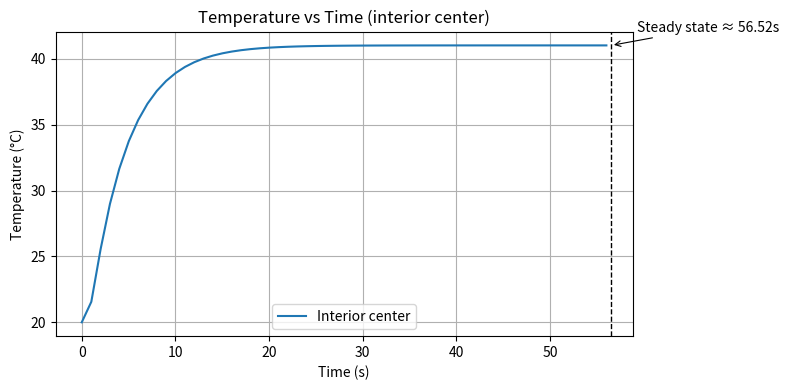

Recreate this plot in Python.
import numpy as np
import matplotlib.pyplot as plt
import time

def run_simulation(Nx=100, Nz=20, bed_temp=60.0, ambient_temp=20.0,
                   Lx=0.1, Lz=0.02, alpha=1e-5, max_time=2000.0,
                   tol=1e-6, record_dt=1.0):
    dx = Lx / (Nx - 1)
    dz = Lz / (Nz - 1)
    dx2 = dx * dx
    dz2 = dz * dz

    # Stability for explicit 2D: dt <= 0.25 * min(dx2,dz2) / alpha
    dt_stable = 0.25 * min(dx2, dz2) / alpha
    dt = min(dt_stable, 0.1)

    T = np.ones((Nz, Nx)) * ambient_temp
    # fix bottom row (bed) to bed_temp (z = bottom)
    T[-1, :] = bed_temp
    # fix left/right/top to ambient for simplicity
    T[0, :] = ambient_temp
    T[:, 0] = ambient_temp
    T[:, -1] = ambient_temp

    # choose probe location: center interior
    ix = Nx // 2
    iz_center = Nz // 2

    times = []
    temps_center = []

    t = 0.0
    next_record = 0.0
    last_max_change = np.inf
    steady_t = None

    it = 0
    start_time = time.time()
    while t < max_time:
        Tn = T.copy()

        # update interior points (simple explicit scheme)
        for j in range(1, Nz - 1):
            for i in range(1, Nx - 1):
                d2Tdx2 = (Tn[j, i+1] - 2*Tn[j, i] + Tn[j, i-1]) / dx2
                d2Tdz2 = (Tn[j+1, i] - 2*Tn[j, i] + Tn[j-1, i]) / dz2
                T[j, i] = Tn[j, i] + alpha * dt * (d2Tdx2 + d2Tdz2)

        # re-apply Dirichlet BCs
        T[-1, :] = bed_temp
        T[0, :] = ambient_temp
        T[:, 0] = ambient_temp
        T[:, -1] = ambient_temp

        max_change = np.max(np.abs(T - Tn))

        if t >= next_record - 1e-12:
            times.append(t)
            temps_center.append(T[iz_center, ix])
            next_record += record_dt

        if max_change < tol:
            # steady state reached
            steady_t = t
            break

        t += dt
        it += 1

    elapsed = time.time() - start_time
    print(f"Simulated to t={t:.3f}s in {it} steps ({elapsed:.2f}s wall time). max_change={max_change:.3e}")

    return np.array(times), np.array(temps_center), T, steady_t


def plot_results(times, temps_center, steady_t=None, out_png='temp_vs_time.png'):
    plt.figure(figsize=(8,4))
    plt.plot(times, temps_center, label='Interior center')
    plt.xlabel('Time (s)')
    plt.ylabel('Temperature (°C)')
    plt.title('Temperature vs Time (interior center)')
    plt.grid(True)
    plt.legend()
    # annotate steady-state time if available
    if steady_t is not None and len(times) > 0:
        # find nearest recorded time index
        idx = int(np.argmin(np.abs(times - steady_t)))
        y_annot = temps_center[idx]
        plt.axvline(steady_t, color='k', linestyle='--', linewidth=1)
        plt.annotate(f'Steady state ≈ {steady_t:.2f}s', xy=(steady_t, y_annot),
                     xytext=(steady_t + 0.05 * (times[-1] - times[0]), y_annot + 0.05 * (temps_center.max() - temps_center.min())),
                     arrowprops=dict(arrowstyle='->', lw=0.8))
    plt.tight_layout()
    plt.savefig(out_png, dpi=150)
    print(f"Saved plot to {out_png}")


def main():
    Nx = 100
    Nz = 20
    bed_temp = 60.0

    times, tc, Tfinal, steady_t = run_simulation(Nx=Nx, Nz=Nz, bed_temp=bed_temp,
                                           ambient_temp=20.0, alpha=1e-5,
                                           max_time=20000.0, tol=1e-7,
                                           record_dt=1.0)

    plot_results(times, tc, steady_t=steady_t)

    # quick check: derivative near end should be ~0
    if len(times) >= 3:
        dt = times[1] - times[0]
        deriv = np.gradient(tc, dt)
        print(f"Last temperature (center): {tc[-1]:.4f} °C; last dT/dt ~ {deriv[-1]:.3e} °C/s")


if __name__ == '__main__':
    main()
